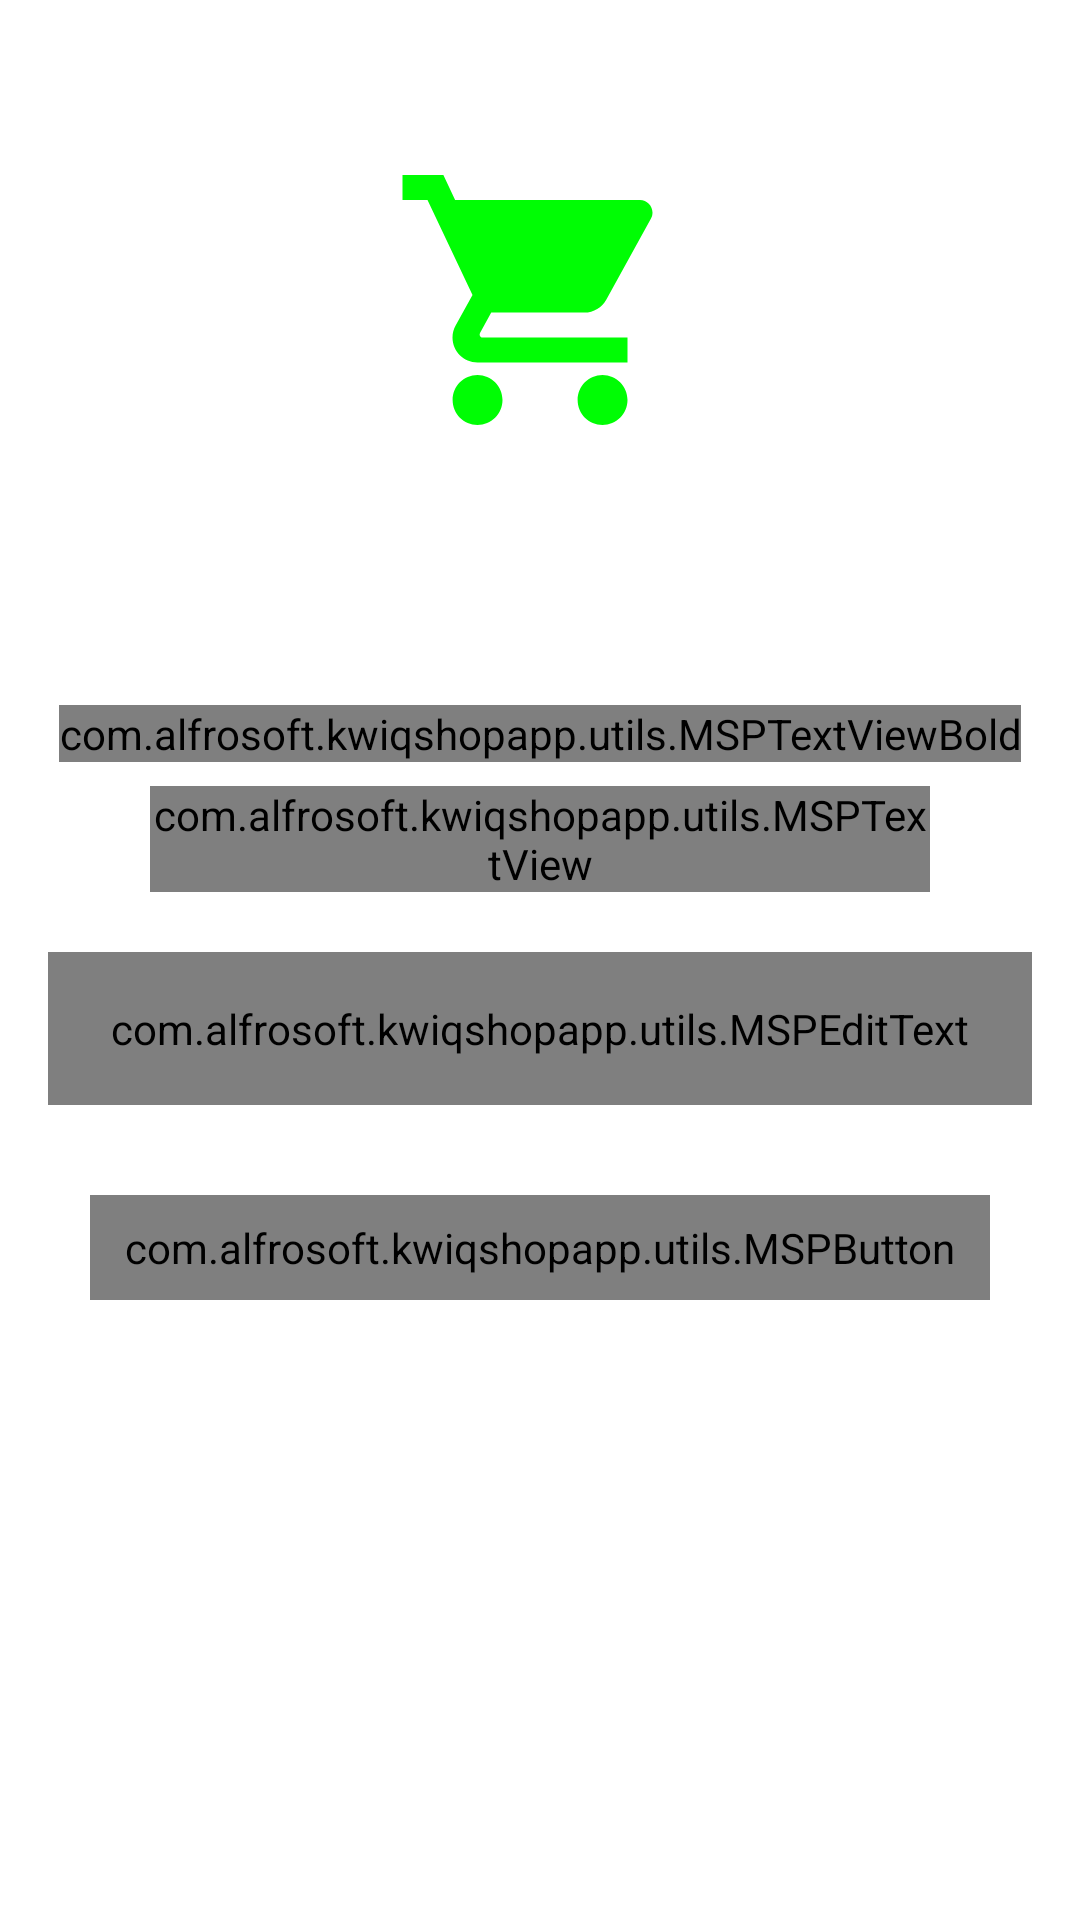

Write the Android layout XML for this screen, with the resource values it uses.
<!-- AndroidManifest.xml: activity theme NoActionBar -->
<!-- res/layout/activity_forgot_password.xml -->
<?xml version="1.0" encoding="utf-8"?>
<androidx.constraintlayout.widget.ConstraintLayout xmlns:android="http://schemas.android.com/apk/res/android"
    xmlns:app="http://schemas.android.com/apk/res-auto"
    xmlns:tools="http://schemas.android.com/tools"
    android:layout_width="match_parent"
    android:layout_height="match_parent"
    android:background="@android:color/white"
    tools:context=".activities.ForgotPasswordActivity">

    <FrameLayout
        android:layout_width="wrap_content"
        android:layout_height="@dimen/auth_header_image_height"
        app:layout_constraintEnd_toEndOf="parent"
        app:layout_constraintStart_toStartOf="parent"
        app:layout_constraintTop_toTopOf="parent"
        android:id="@+id/fl_header_image">

        <ImageView
            android:layout_width="match_parent"
            android:layout_height="match_parent"
            android:contentDescription="@string/content_description"
            android:scaleType="fitXY"
            android:src="@drawable/backgrouddark"/>
        <ImageView
            android:layout_width="@dimen/auth_logo_height_size"
            android:layout_height="@dimen/auth_logo_height_size"
            android:layout_gravity="center"
            android:scaleType="fitCenter"
            android:src="@drawable/ic_baseline_shopping_cart_24"
            android:contentDescription="@string/content_description" />
        <androidx.appcompat.widget.Toolbar
            android:layout_width="match_parent"
            android:layout_height="?attr/actionBarSize"
            android:layout_gravity="top"
            android:id="@+id/toolbar_forgot_password_activity"/>

    </FrameLayout>

    <com.alfrosoft.kwiqshopapp.utils.MSPTextViewBold
        android:layout_width="wrap_content"
        android:layout_height="wrap_content"
        android:id="@+id/tv_title"
        android:layout_marginTop="35dp"
        android:text="@string/title_forgot_password"
        android:textColor="@color/colorPrimaryText"
        android:textSize="@dimen/forgot_password_title_textSize"
        app:layout_constraintEnd_toEndOf="parent"
        app:layout_constraintStart_toStartOf="parent"
        app:layout_constraintTop_toBottomOf="@id/fl_header_image"/>

    <com.alfrosoft.kwiqshopapp.utils.MSPTextView
        android:layout_width="0dp"
        android:layout_height="wrap_content"
        android:id="@+id/tv_title_description"
        android:layout_marginStart="50dp"
        android:layout_marginEnd="50dp"
        android:layout_marginTop="8dp"
        android:gravity="center"
        android:text="@string/forgot_password_title_description"
        android:textColor="@color/colorPrimaryText"
        android:textSize="@dimen/forgot_password_title_description_textSize"
        app:layout_constraintEnd_toEndOf="parent"
        app:layout_constraintStart_toStartOf="parent"
        app:layout_constraintTop_toBottomOf="@id/tv_title"/>

    <com.google.android.material.textfield.TextInputLayout
        android:id="@+id/til_email"
        android:layout_width="match_parent"
        android:layout_height="wrap_content"
        style="@style/MSPTextInputLayout"
        android:layout_marginStart="16dp"
        android:layout_marginTop="20dp"
        android:layout_marginEnd="16dp"
        android:hint="@string/et_hint_email_id"
        android:textColorHint="@color/colorAccent"
        app:boxCornerRadiusBottomEnd="50dp"
        app:boxCornerRadiusBottomStart="50dp"
        app:boxCornerRadiusTopEnd="50dp"
        app:boxCornerRadiusTopStart="50dp"
        app:boxStrokeColor="#1EE9D8"
        app:layout_constraintEnd_toEndOf="parent"
        app:layout_constraintStart_toStartOf="parent"
        app:layout_constraintTop_toBottomOf="@id/tv_title_description">

        <com.alfrosoft.kwiqshopapp.utils.MSPEditText
            android:layout_width="match_parent"
            android:layout_height="wrap_content"
            android:id="@+id/et_email"
            android:inputType="textEmailAddress"
            android:padding="@dimen/et_padding"
            android:textSize="@dimen/et_textSize"
            android:textColor="@color/black"
            tools:text="abc@gmail.com"/>

    </com.google.android.material.textfield.TextInputLayout>

    <com.alfrosoft.kwiqshopapp.utils.MSPButton
        android:layout_width="300dp"
        android:layout_height="wrap_content"
        android:id="@+id/btn_submit"
        android:gravity="center"
        android:layout_gravity="center"
        android:layout_marginStart="16dp"
        android:layout_marginEnd="16dp"
        android:layout_marginTop="30dp"
        android:layout_marginBottom="30dp"
        android:background="@drawable/button_bg"
        android:foreground="?attr/selectableItemBackground"
        android:paddingTop="@dimen/btn_padding"
        android:paddingBottom="8dp"
        android:text="@string/btn_lbl_submit"
        android:textColor="@android:color/white"
        android:textSize="@dimen/btn_textSize"
        app:layout_constraintEnd_toEndOf="parent"
        app:layout_constraintStart_toStartOf="parent"
        app:layout_constraintTop_toBottomOf="@+id/til_email"
        tools:ignore="UnusedAttribute" />

</androidx.constraintlayout.widget.ConstraintLayout>
<!-- resources referenced by this layout -->
<resources>
  <color name="black">#FF000000</color>
  <color name="colorAccent">#ED2173</color>
  <color name="colorPrimaryText">#222934</color>
  <dimen name="auth_header_image_height">200dp</dimen>
  <dimen name="auth_logo_height_size">100dp</dimen>
  <dimen name="btn_padding">8dp</dimen>
  <dimen name="btn_textSize">18sp</dimen>
  <dimen name="et_padding">16dp</dimen>
  <dimen name="et_textSize">16sp</dimen>
  <dimen name="forgot_password_title_description_textSize">14sp</dimen>
  <dimen name="forgot_password_title_textSize">18sp</dimen>
  <!-- drawable button_bg (drawable) -->
  <?xml version="1.0" encoding="utf-8"?>
  <shape xmlns:android="http://schemas.android.com/apk/res/android"
      android:shape="rectangle">
  
      <solid android:color="#F06292" />
      <corners android:radius="100dp" />
  
  </shape>
  <!-- drawable ic_baseline_shopping_cart_24 (drawable) -->
  <vector android:height="24dp" android:tint="#00FD04"
      android:viewportHeight="24" android:viewportWidth="24"
      android:width="24dp" xmlns:android="http://schemas.android.com/apk/res/android">
      <path android:fillColor="@android:color/white" android:pathData="M7,18c-1.1,0 -1.99,0.9 -1.99,2S5.9,22 7,22s2,-0.9 2,-2 -0.9,-2 -2,-2zM1,2v2h2l3.6,7.59 -1.35,2.45c-0.16,0.28 -0.25,0.61 -0.25,0.96 0,1.1 0.9,2 2,2h12v-2L7.42,15c-0.14,0 -0.25,-0.11 -0.25,-0.25l0.03,-0.12 0.9,-1.63h7.45c0.75,0 1.41,-0.41 1.75,-1.03l3.58,-6.49c0.08,-0.14 0.12,-0.31 0.12,-0.48 0,-0.55 -0.45,-1 -1,-1L5.21,4l-0.94,-2L1,2zM17,18c-1.1,0 -1.99,0.9 -1.99,2s0.89,2 1.99,2 2,-0.9 2,-2 -0.9,-2 -2,-2z"/>
  </vector>
  <string name="btn_lbl_submit">Submit</string>
  <string name="content_description">image</string>
  <string name="et_hint_email_id">Email ID</string>
  <string name="forgot_password_title_description">Enter your username and e-mail address we\'ll send you a email to reset your password</string>
  <string name="title_forgot_password">FORGOT PASSWORD</string>
  <style name="MSPTextInputLayout" parent="Widget.MaterialComponents.TextInputLayout.OutlinedBox">
          <item name="boxStrokeColor">@color/colorThemeOrange</item>
          <item name="hintTextColor">@color/colorThemeOrange</item>
  
      </style>
  <style name="NoActionBar" parent="Theme.MaterialComponents.NoActionBar">
          <item name="windowNoTitle">true</item>
          <item name="windowActionBar">false</item>
      </style>
  <color name="colorThemeOrange">#6173DF</color>
</resources>
